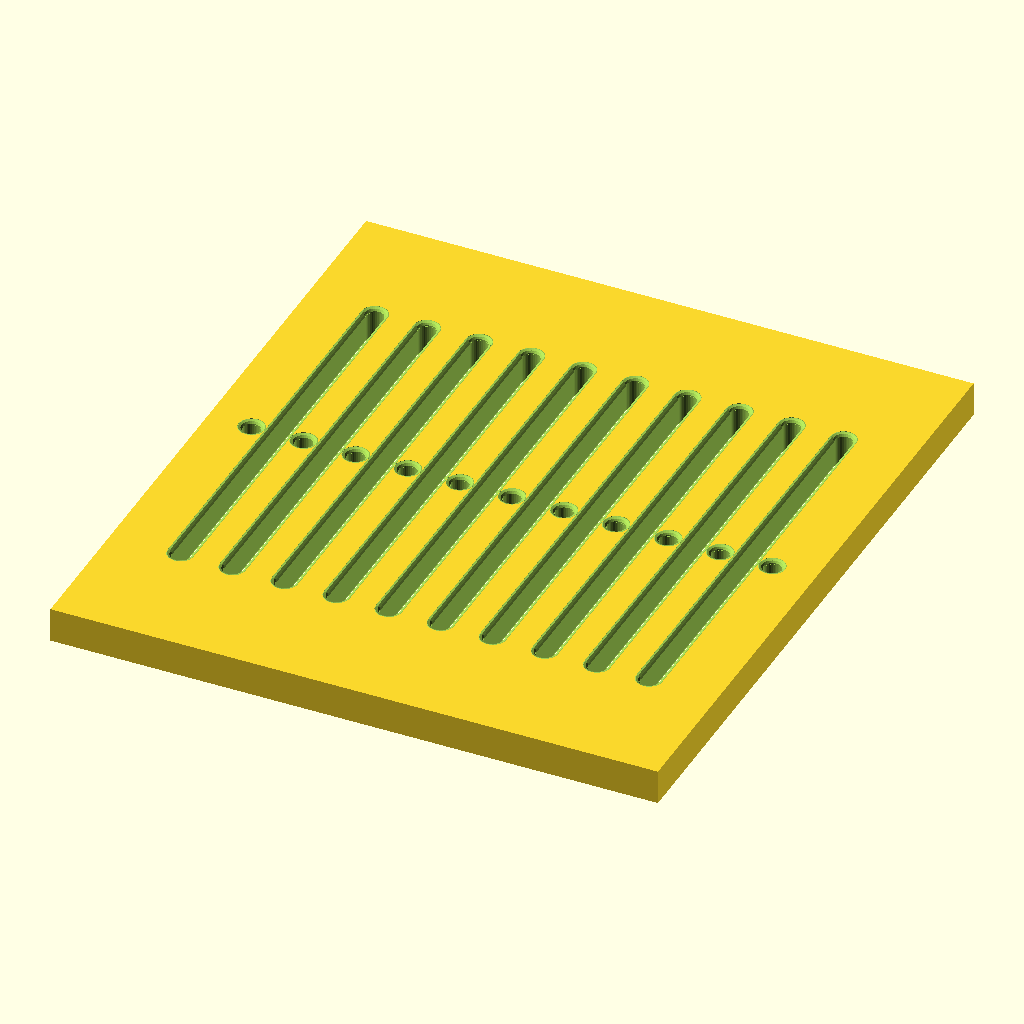
Cell 1 — every parameter at its default value.
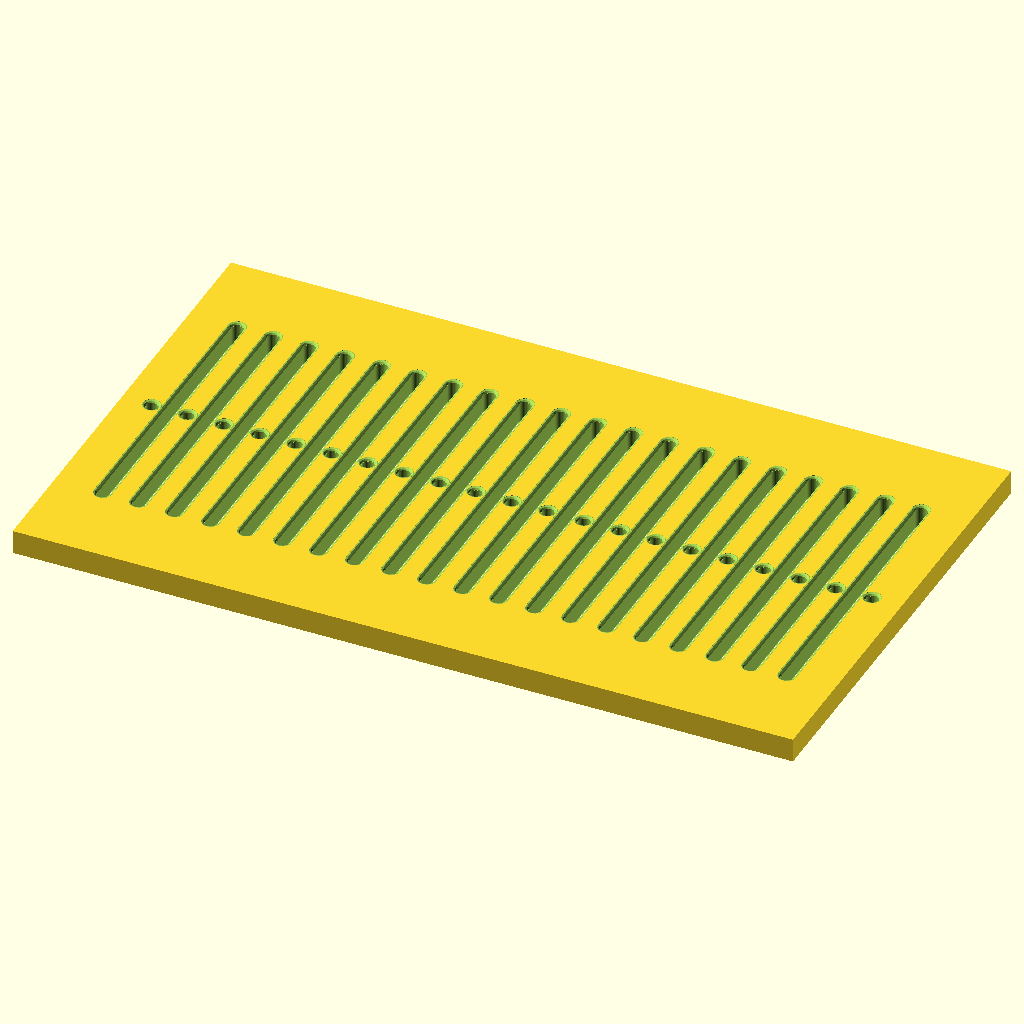
Cell 2: the same model with numSlits = 20.
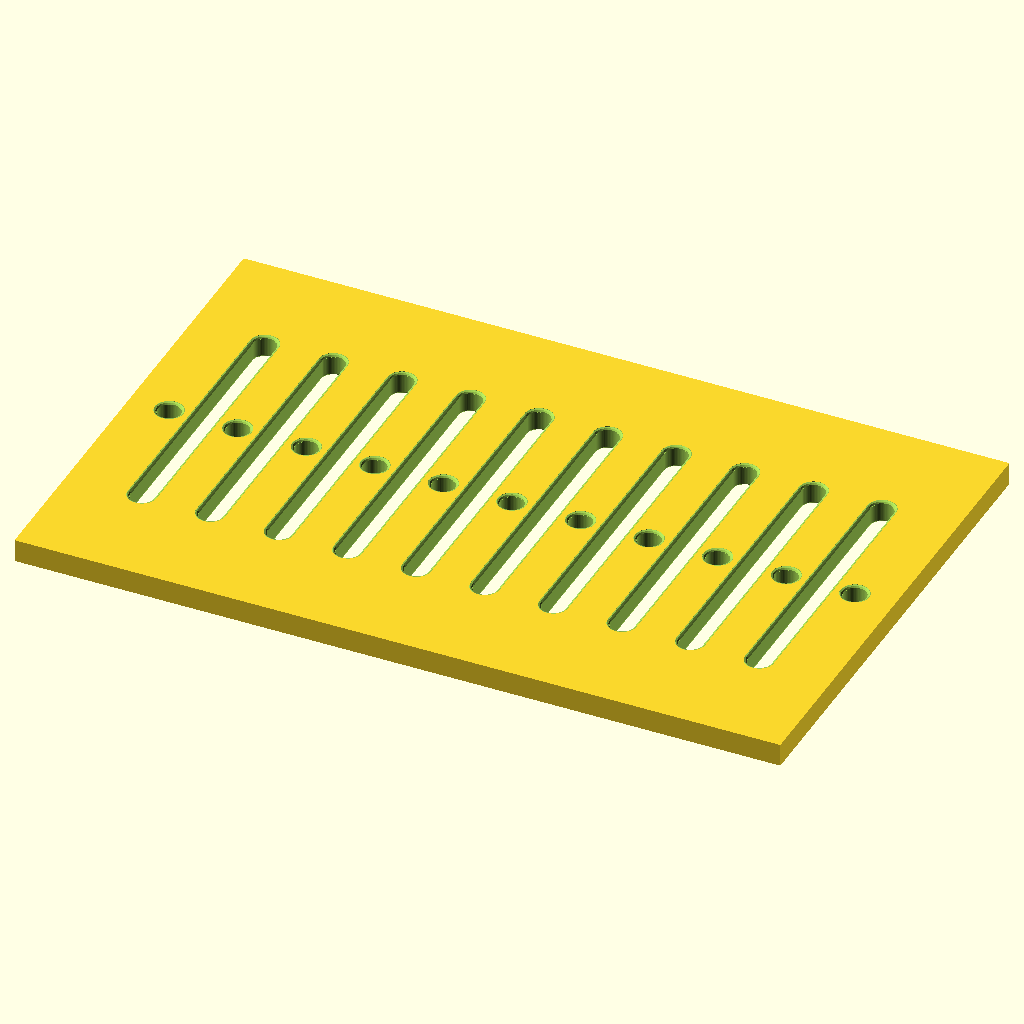
Cell 3: threadSize = 4 (everything else at default).
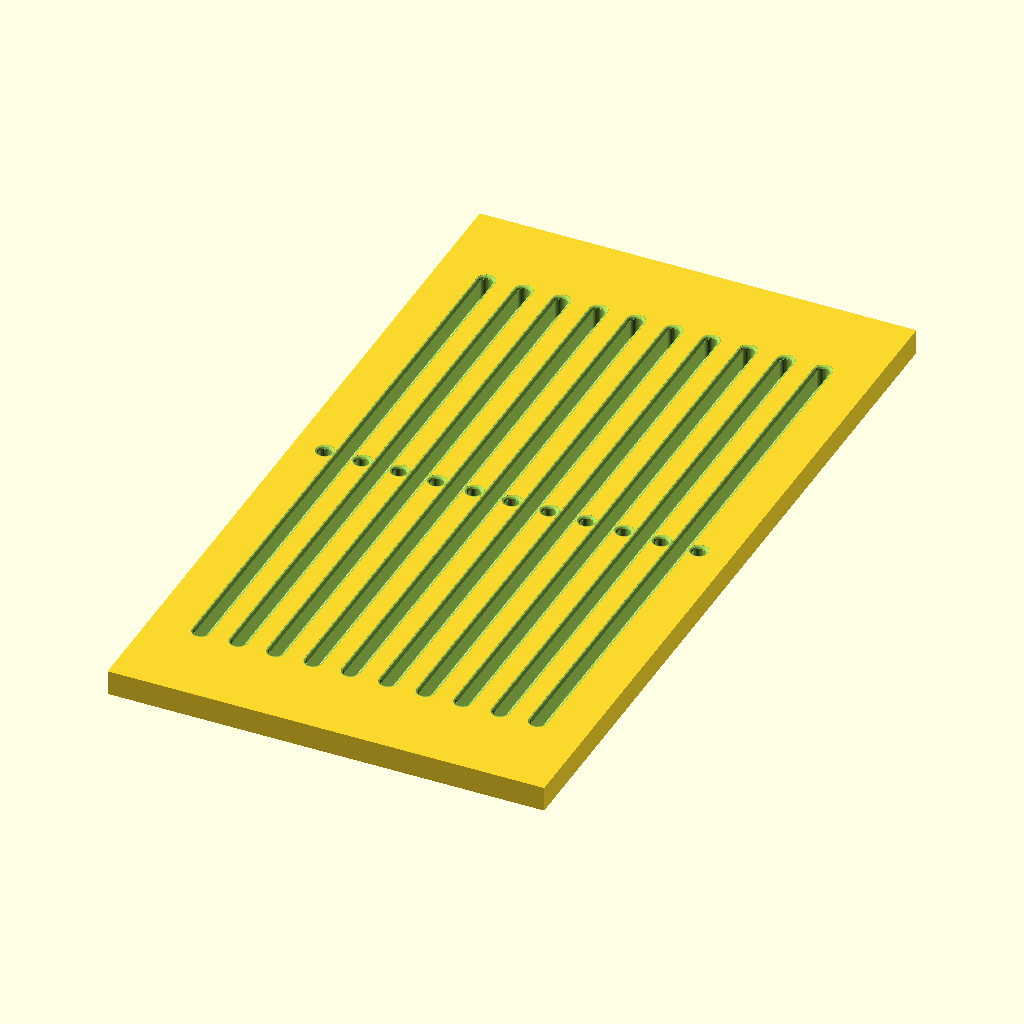
Cell 4: slitHeight = 100 (everything else at default).
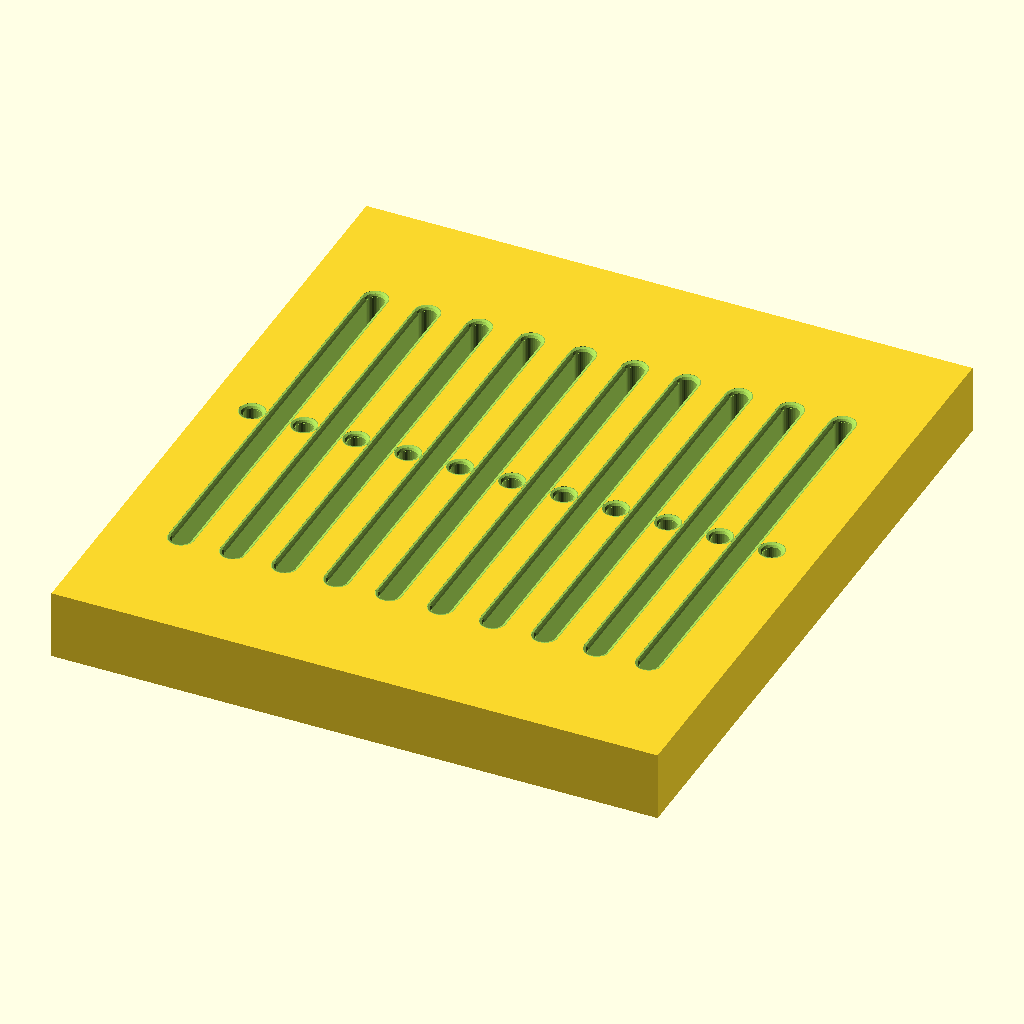
Cell 5: the same model with thickness = 8.
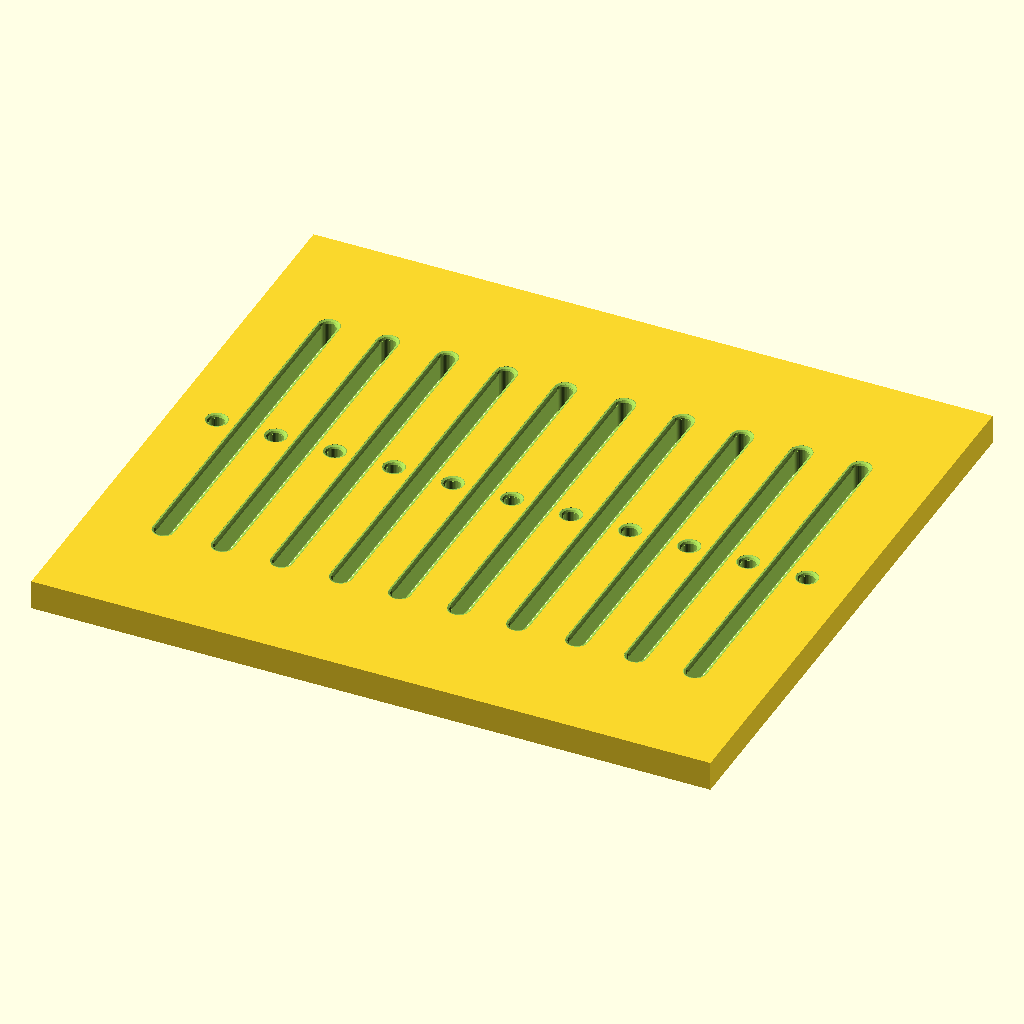
Cell 6 — wallThickness set to 100, the other parameters unchanged.
All cells are drawn from the same view direction (rotation 55°, 0°, 25°, orthographic, colour scheme Cornfield), but the view is re-fitted for each cell, so position and scale can differ between cells as well as the parameter.
The OpenSCAD source (scadFiles/359200/623616.scad):
//Tape loom

//By Johan Bengtsson qwerty_42@hotmail.com



/* [Basics] */



//the nymber of slits, number of holes will be numSlits+1 and maximum number of threads 2*numSlits+1

numSlits=10; 



//the hole diameter and slit width [mm], must be > 0

threadSize=2; 



//the height of each slit [mm]

slitHeight=50;



//thickness of the entire unit [mm]

thickness=4;





/* [Advanced] */



//the wall thickness between slits and holes [% of hole diameter], must be > 0

wallThickness=50;



//radius for all edges around the holes and slits [mm]

edgeRoundness=0.5;



//extra width of the frame, may be 0 for no extra width [mm]

frameWidth=3;



//extra height of the frame, may be 0 for no extra height [mm]

frameHeight=10; 





/* [Hidden] */



barWidth=threadSize*(1+wallThickness/50);



edgeDiameter=edgeRoundness*2;



preview_tab="a";



//makes the customizer preview faster than the final rendering by using lower quality

if (preview_tab=="")

	tape_loom($fa=5,$fs=.1);

else

	tape_loom($fa=5,$fs=.3);





module tape_loom()

{

	difference()

	{

		cube([(barWidth+threadSize)*numSlits+barWidth+frameWidth*2,slitHeight+(barWidth+frameHeight)*2,thickness],center=true);

		for (i=[0:numSlits])

		{

			translate([(i-numSlits/2)*(barWidth+threadSize),0,0])

			{

				rotate_extrude()

				intersection()

				{

					hole_2d();

					translate([0,-thickness,0]) square([threadSize,thickness*2]);

				}

			}

		}

		for (i=[1:numSlits])

		{

			translate([(i-numSlits/2-0.5)*(barWidth+threadSize),0,0])

			{

				translate([0,slitHeight/2-threadSize/2,0])

				rotate_extrude()

				intersection()

				{

					hole_2d();

					translate([0,-thickness,0]) square([threadSize,thickness*2]);

				}

				translate([0,-slitHeight/2+threadSize/2,0])

				rotate_extrude()

				intersection()

				{

					hole_2d();

					translate([0,-thickness,0]) square([threadSize,thickness*2]);

				}

				rotate([90,0,0]) linear_extrude(height=slitHeight-threadSize,center=true)

					hole_2d();

			}

			

		}

	}

}





module hole_2d()

{

	difference()

	{

		square([threadSize+edgeRoundness*2,thickness+1],center=true);

		translate([threadSize/2+edgeRoundness+1,0,0]) square([edgeRoundness*2+2,thickness-edgeDiameter],center=true);

		translate([-threadSize/2-edgeRoundness-1,0,0]) square([edgeRoundness*2+2,thickness-edgeDiameter],center=true);

		translate([threadSize/2+edgeRoundness,thickness/2-edgeRoundness,0]) circle(r=edgeRoundness);

		translate([threadSize/2+edgeRoundness,-thickness/2+edgeRoundness,0]) circle(r=edgeRoundness);

		translate([-threadSize/2-edgeRoundness,thickness/2-edgeRoundness,0]) circle(r=edgeRoundness);

		translate([-threadSize/2-edgeRoundness,-thickness/2+edgeRoundness,0]) circle(r=edgeRoundness);

	}

}
Parameter table extracted from the source (name, type, default, range or options):
numSlits: number, default 10
threadSize: number, default 2
slitHeight: number, default 50
thickness: number, default 4
wallThickness: number, default 50
edgeRoundness: number, default 0.5
frameWidth: number, default 3
frameHeight: number, default 10
